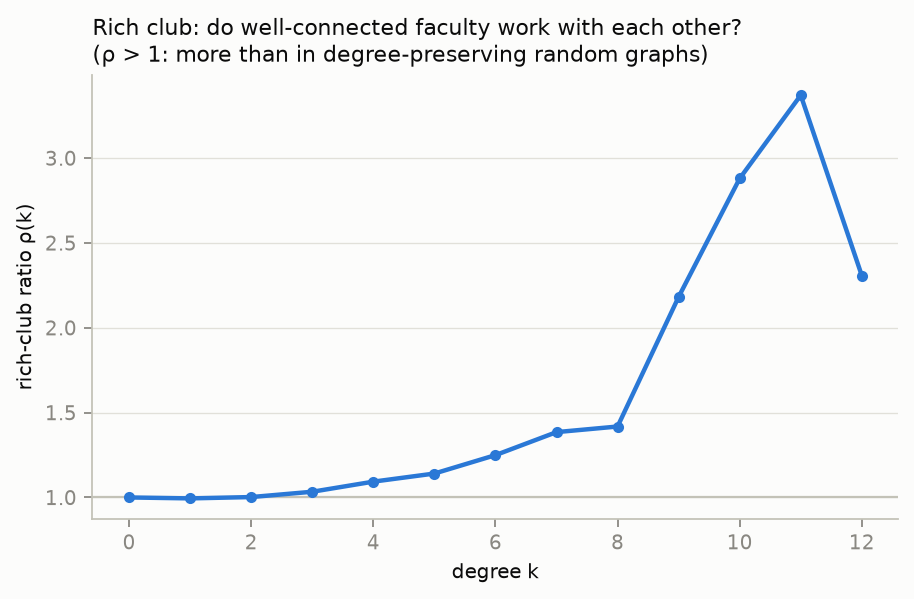

Source data for this figure (header and first rows):
k, phi, phi_random, rho, nodes_with_degree_gt_k
0, 0.0077, 0.0077, 1, 492
1, 0.01174, 0.0118, 0.9945, 372
2, 0.01618, 0.01614, 1.002, 287
3, 0.02154, 0.02084, 1.034, 220
4, 0.02951, 0.02699, 1.093, 158
5, 0.04007, 0.03512, 1.141, 106
6, 0.05229, 0.04185, 1.249, 77
7, 0.07137, 0.05153, 1.385, 51
8, 0.0825, 0.05818, 1.418, 38
9, 0.1569, 0.0719, 2.182, 18
10, 0.2727, 0.0947, 2.88, 12
11, 0.3333, 0.09889, 3.371, 10
12, 0.2, 0.08667, 2.308, 6
